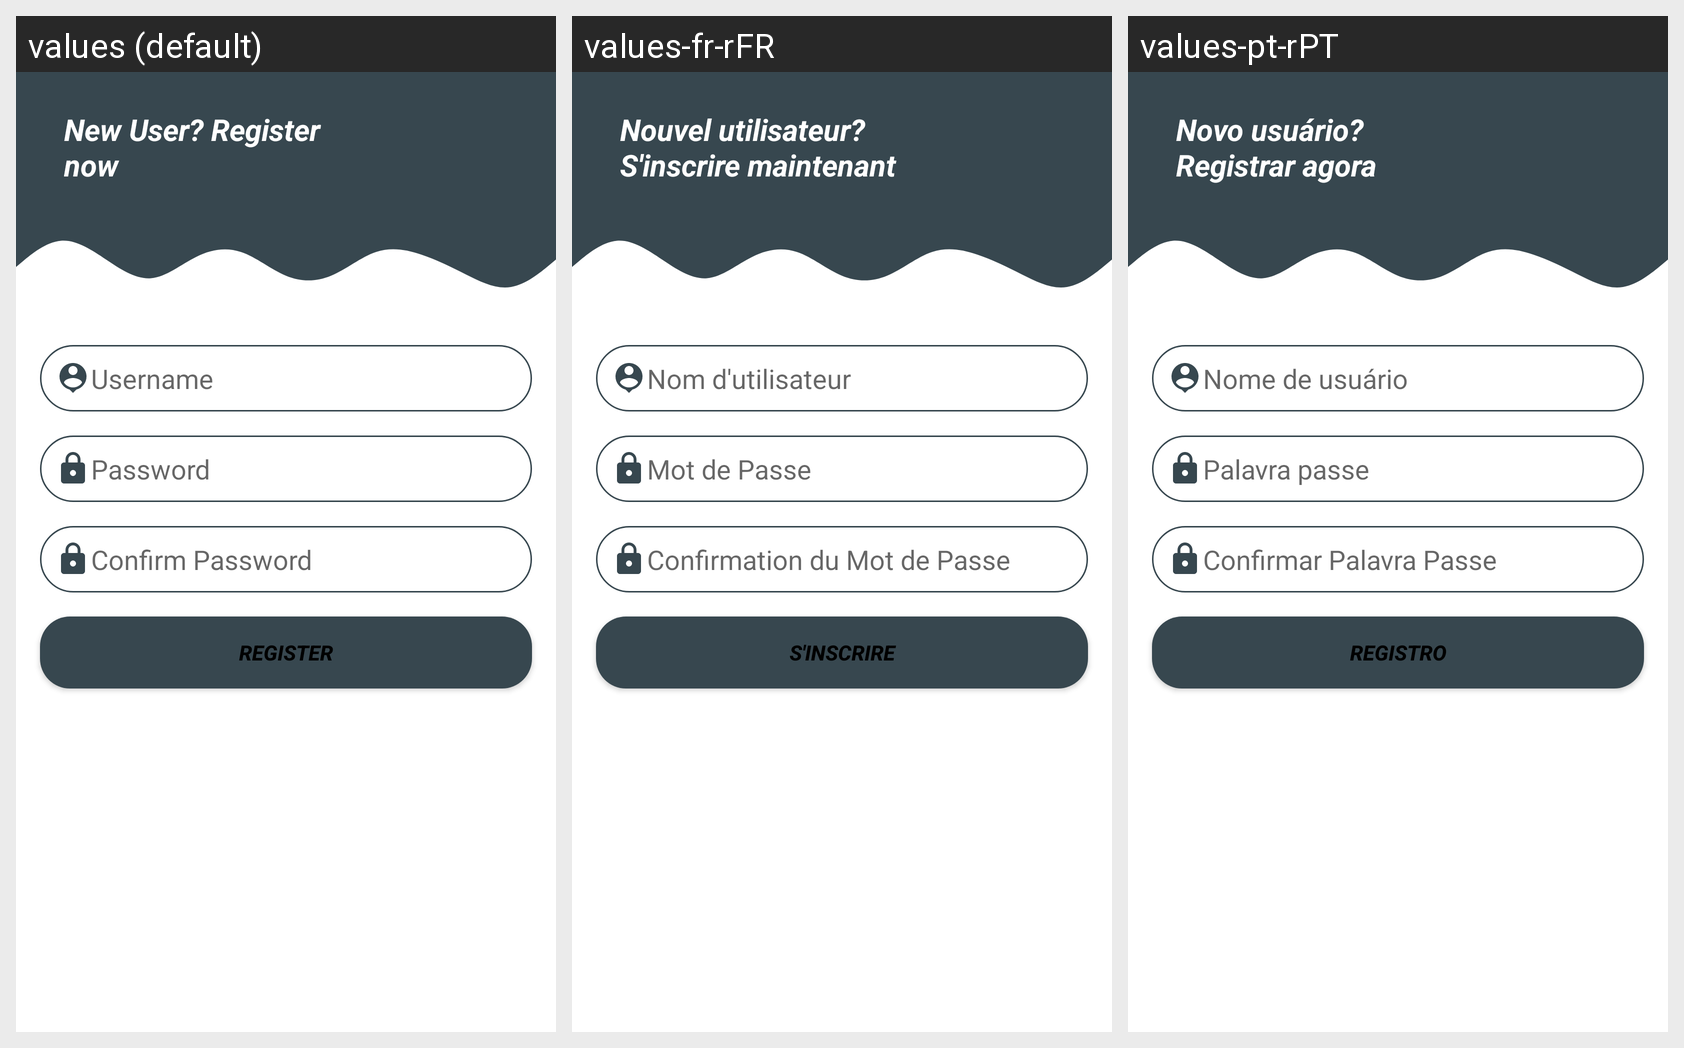

The Android screen above is rendered under several locales of the same app. Produce the string resources it draws, with the default and per-locale values.
Android screen res/layout/activity_register.xml rendered under 3 locales, left to right: values (default), values-fr-rFR, values-pt-rPT. Device: Nexus 5 (rendered at 1080×1920; each locale shown at half size, 540×960, under a caption strip naming it); theme Theme.Confroid.
Strings drawn on this screen, with the default value and each locale's value (text and hints the layout hard-codes, and strings that could not be matched under every locale, appear in the picture but are not listed):

register_new_user_text
  values: New User? Register now
  values-fr-rFR: Nouvel utilisateur? S'inscrire maintenant
  values-pt-rPT: Novo usuário? Registrar agora

hint_name
  values: Username
  values-fr-rFR: Nom d'utilisateur
  values-pt-rPT: Nome de usuário

hint_password
  values: Password
  values-fr-rFR: Mot de Passe
  values-pt-rPT: Palavra passe

hint_confirm_password
  values: Confirm Password
  values-fr-rFR: Confirmation du Mot de Passe
  values-pt-rPT: Confirmar Palavra Passe

register_text
  values: Register
  values-fr-rFR: S'inscrire
  values-pt-rPT: Registro
